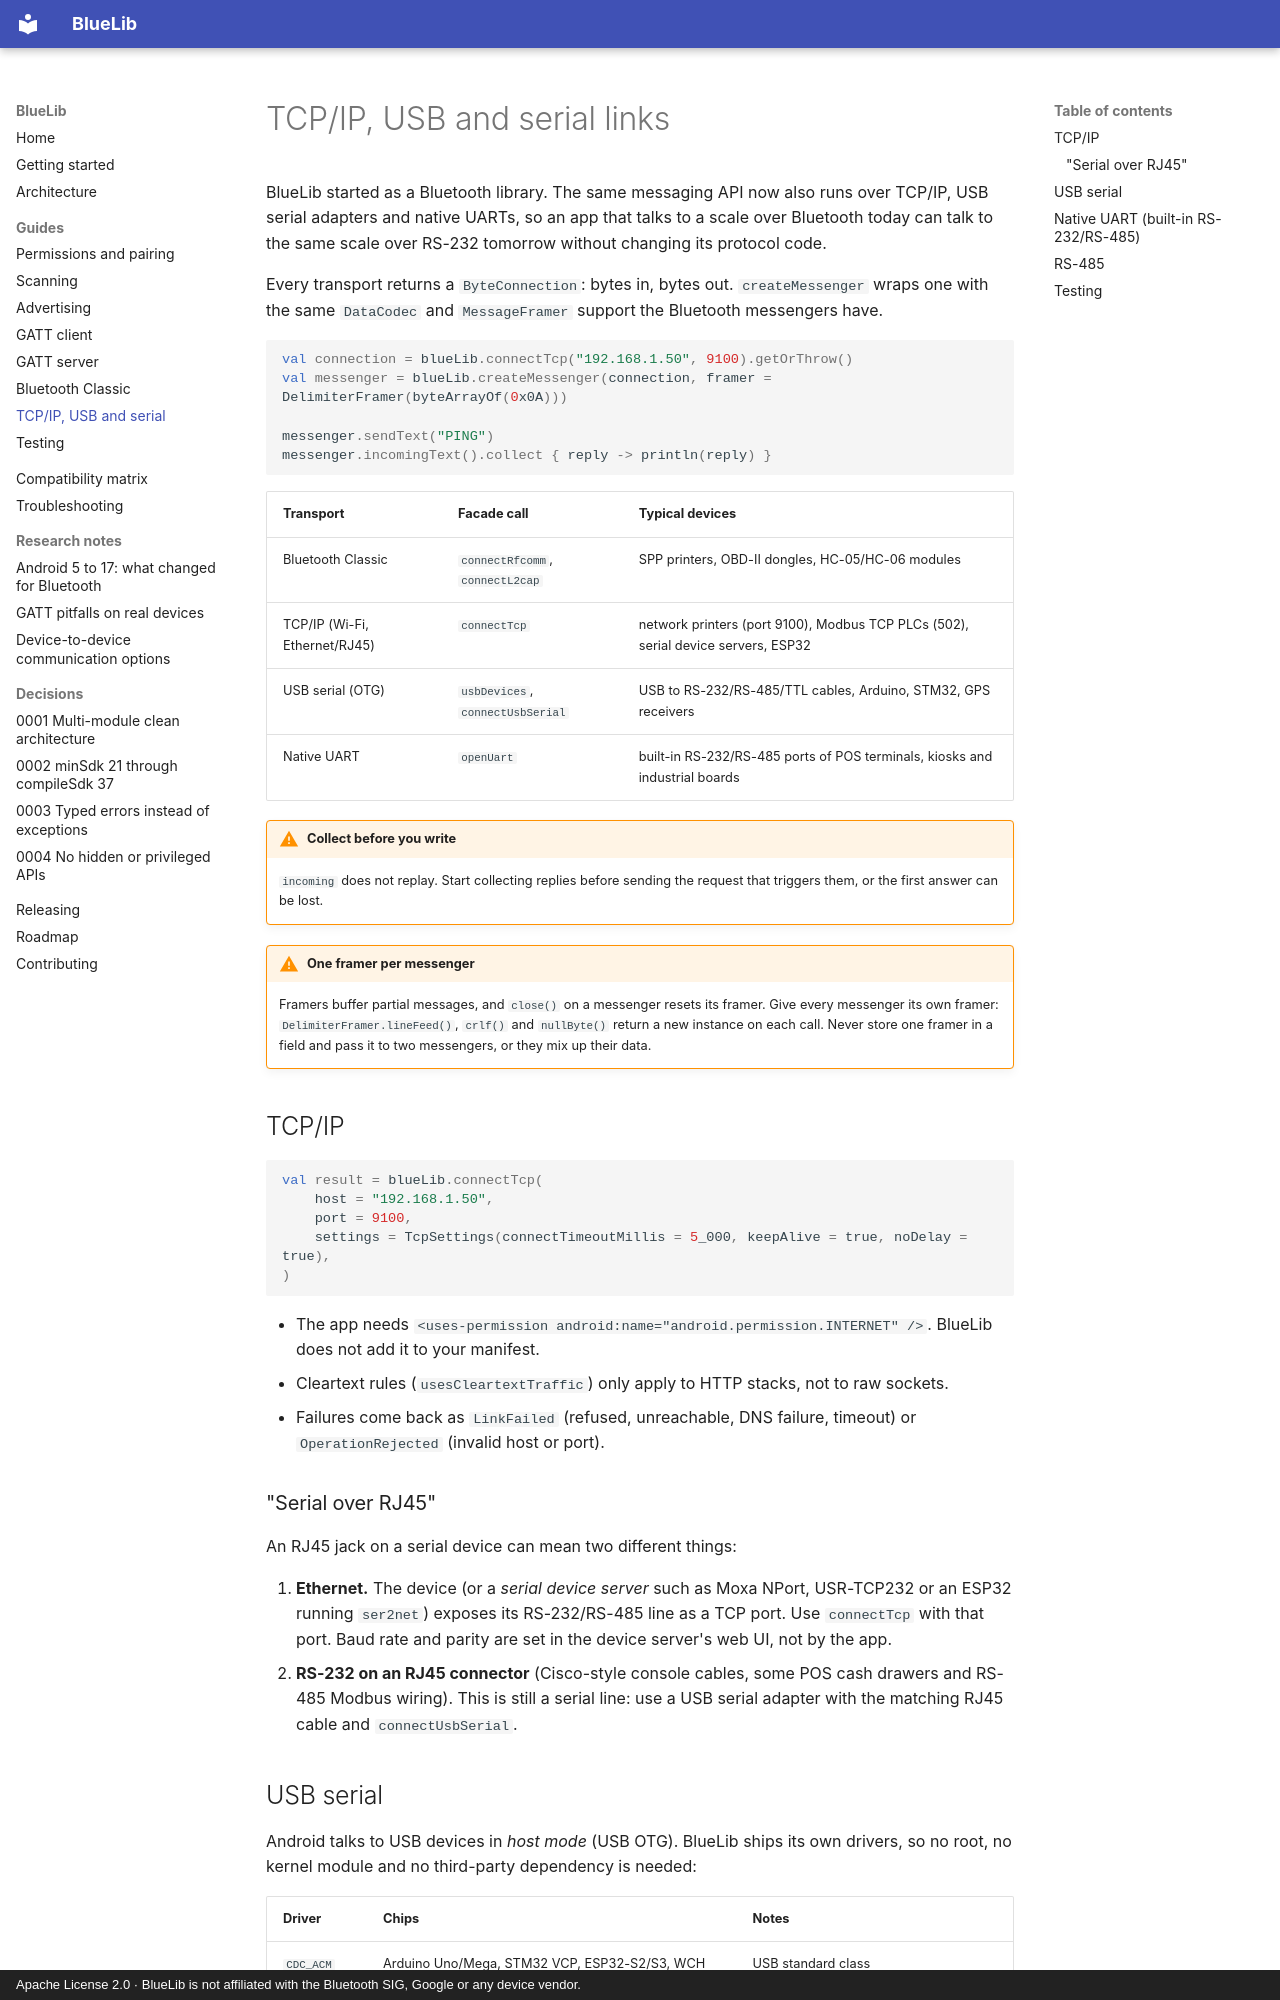

repository: cybersafetyid/BlueLib · page: guides/wired-and-network/index.html · generator: mkdocs · copyright: Apache License 2.0 · BlueLib is not affiliated with the Bluetooth SIG, Google or any device vendor.

# TCP/IP, USB and serial links

BlueLib started as a Bluetooth library. The same messaging API now also runs over TCP/IP, USB serial
adapters and native UARTs, so an app that talks to a scale over Bluetooth today can talk to the same
scale over RS-232 tomorrow without changing its protocol code.

Every transport returns a `ByteConnection`: bytes in, bytes out. `createMessenger` wraps one with the
same `DataCodec` and `MessageFramer` support the Bluetooth messengers have.

```kotlin
val connection = blueLib.connectTcp("192.168.1.50", 9100).getOrThrow()
val messenger = blueLib.createMessenger(connection, framer = DelimiterFramer(byteArrayOf(0x0A)))

messenger.sendText("PING")
messenger.incomingText().collect { reply -> println(reply) }
```

| Transport | Facade call | Typical devices |
| --- | --- | --- |
| Bluetooth Classic | `connectRfcomm`, `connectL2cap` | SPP printers, OBD-II dongles, HC-05/HC-06 modules |
| TCP/IP (Wi-Fi, Ethernet/RJ45) | `connectTcp` | network printers (port 9100), Modbus TCP PLCs (502), serial device servers, ESP32 |
| USB serial (OTG) | `usbDevices`, `connectUsbSerial` | USB to RS-232/RS-485/TTL cables, Arduino, STM32, GPS receivers |
| Native UART | `openUart` | built-in RS-232/RS-485 ports of POS terminals, kiosks and industrial boards |

!!! warning "Collect before you write"
    `incoming` does not replay. Start collecting replies before sending the request that triggers them,
    or the first answer can be lost.

!!! warning "One framer per messenger"
    Framers buffer partial messages, and `close()` on a messenger resets its framer. Give every messenger
    its own framer: `DelimiterFramer.lineFeed()`, `crlf()` and `nullByte()` return a new instance on each
    call. Never store one framer in a field and pass it to two messengers, or they mix up their data.

## TCP/IP

```kotlin
val result = blueLib.connectTcp(
    host = "192.168.1.50",
    port = 9100,
    settings = TcpSettings(connectTimeoutMillis = 5_000, keepAlive = true, noDelay = true),
)
```

* The app needs `<uses-permission android:name="android.permission.INTERNET" />`. BlueLib does not add it
  to your manifest.
* Cleartext rules (`usesCleartextTraffic`) only apply to HTTP stacks, not to raw sockets.
* Failures come back as `LinkFailed` (refused, unreachable, DNS failure, timeout) or `OperationRejected`
  (invalid host or port).

### "Serial over RJ45"

An RJ45 jack on a serial device can mean two different things:

1. **Ethernet.** The device (or a *serial device server* such as Moxa NPort, USR-TCP232 or an ESP32 running
   `ser2net`) exposes its RS-232/RS-485 line as a TCP port. Use `connectTcp` with that port. Baud rate and
   parity are set in the device server's web UI, not by the app.
2. **RS-232 on an RJ45 connector** (Cisco-style console cables, some POS cash drawers and RS-485 Modbus
   wiring). This is still a serial line: use a USB serial adapter with the matching RJ45 cable and
   `connectUsbSerial`.
